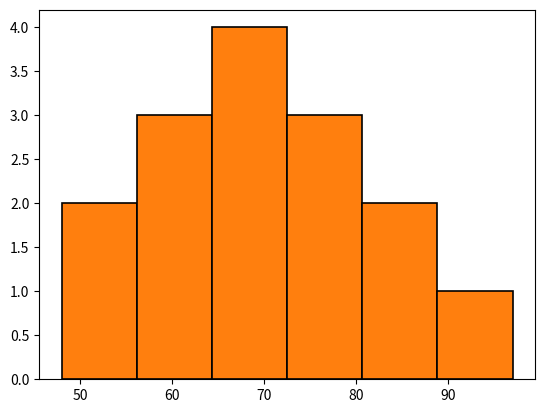
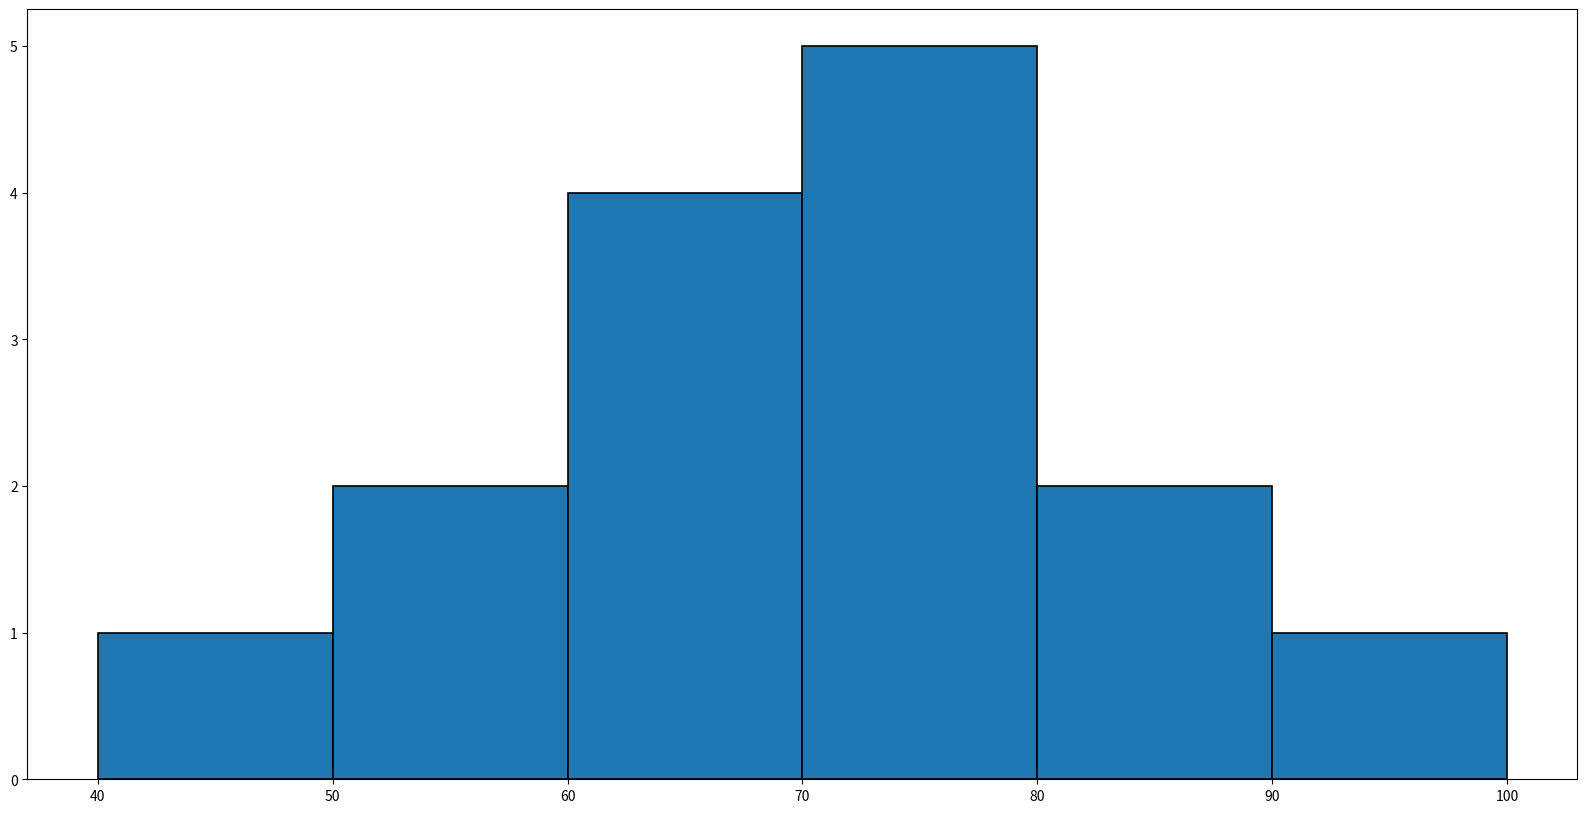

Here is the Python script that generated these plots, in order:
import numpy as np #np for short
#use built-in help & dir
#dir(range)
#help(range.count)

# use lambda to define function quickly
# this is saying g maps x to x**2

g = lambda x: x**2
print(g(2))

# array iteration
b = np.arange(6).reshape(3,2)
print(b)

for r in b:
    print('iteration')
    print(r)

for (a,b) in b:
    print('iteration')
    print(a)
    print(b)

# array iteration
b = np.arange(60).reshape(3,2,10)
print(b,'\n')

for r in b:
    print('iteration')
    print(r)

# create arrays:
x1 = np.ones((2,3), dtype=float)
x2 = np.ones((2,3), dtype=int)
x3 = np.ones((2,3))

# a list of arrays
XX = [x1,x2,x3]

# '\n' means an empty line
for x in XX:
    print(x,'\n')

# Other ways to create arrays
xarange = np.arange(1, 7, 2, dtype=int)
print(xarange)

xarange = np.arange(0, 30, 5, dtype=int) # does not have 30 in it
print(xarange)

xarange = np.arange(0, 31, 5, dtype=int) # does  have 30 in it
print(xarange)

ones_r = np.ones((3,)) #1-d array: r-vector
ones_c = np.ones((3,1)) #3 by 1 matrix

print(ones_r)
print(ones_c)

# Transpose .T
# for 1-d array, doesn't work
ones_r_transpose = ones_r.T
print(ones_r_transpose, ones_r_transpose.shape)

# Transpose .T
# still 2-d: 1 by 3
ones_c_transpose = ones_c.T
print(ones_c_transpose,ones_c_transpose.shape)


#.flatten()  1-d array
ones_c_transpose_to_vector = ones_c_transpose.flatten()
print(ones_c_transpose_to_vector,ones_c_transpose_to_vector.shape)


ones_list = ones_r.tolist()
print(ones_list)

# a list does not have shape
# print(ones_list.shape) # will not run

list123 = [1,2,3]
arr123 = np.array(list123)
print(arr123.shape)


#X = np.linspace(0,4*np.pi,1000)
X = np.linspace(0,1,5)
help(np.linspace)

# array operations
a = np.array([1.1,2.4,4.6])

# an array [0 1 2]
b = np.arange(3)
print(a,b)
print(a/b) # b[0] is zero will receive warning message
print(a*b) # entry-wise product
print(a**b) # gives 1.1**0, 2.4**1, 4.6**2

# min, max, sum
a = np.array([1,4,3,1,4])

# either do np.sum() or a.sum()
print('sum',a.sum(),np.sum(a))
print('max',a.max(),np.max(a))
print('min',a.min(),np.min(a))
print('location of max',a.argmax()) #the first max shows up
print('location of min',a.argmin()) #the first min shows up


a = np.array([1,4,3,1,4])
print('before sort', a)

# a.sort() changes a into sorted order
a.sort()

print('after sort',a)


# comparison
a = np.array([-1,4,-3,1,5,4])
print(a, a>0)

# returns values in the array a, where they are greater than 0
print(a[a>0],'values in array a where are bigger than 0')


print(a)

# returns index of values in the array a, where the corresponding values are greater than 0
print(np.where(a > 0)[0], 'index of values in array a, who  are bigger than 0' )

# statistics
# percentage of array a >3
np.sum(a>3)/len(a)
a = np.arange(10).reshape(2,5)
print(a)
print(np.median(a))#treat a as one array
print(np.median(a,axis = 1)) # calculate median of each row
print(np.median(a,axis = 0)) # calculate median of each column
print(np.mean(a,axis = 1))# calculate empirical mean of each column 

# statistics
# variance
def emp_var(arr1):
    return np.sum((arr1-np.mean(arr1))**2) / (len(arr1)-1) #empirical variance

arr1 = np.array([1,2,3])
print(emp_var(arr1))
print(np.var(arr1))

# An array of random numbers in the half-open interval [0.0, 1.0) can be generated:

seed = 123
np.random.seed(123)
print('seed = ', seed , np.random.rand(5))

np.random.seed(293423)
print('seed = ', 293423,  np.random.rand(5))

np.random.seed(293423)
print('seed = ', 293423,  np.random.rand(5))


print('no seed',np.random.rand(5 ))
print('no seed',np.random.rand(5 ))
print('no seed',np.random.rand(5 ))

# when assign seed, generate the same random numbers each time
for i in range(1,6):
    np.random.seed(2)
    print(np.random.rand(3))

# when not assign seed, generate the different random numbers each time

for i in range(1,6):
    #np.random.seed(2) 
    print(np.random.rand(3))

np.random.rand(2,3)

import numpy as np
print('pi: ',np.pi)
print('sin(pi): ',np.sin(np.pi))
print('euler\'s number:', np.e)
print('natural log (e) :',np.log(np.e))
print('exponential',np.exp(1))



# need to import this, in order to use it
import matplotlib.pyplot as plt
import numpy as np

x = [88, 48, 60, 51, 57, 85, 69, 75, 97, 72, 71, 79, 65, 63, 73]


# very first histogram, 
plt.hist(x,bins = 6) # divide [minx, maxx] into 6 bins evenly

# must write plt.show() for your plot to show, otherwise there will be no plot
plt.show()


x = [88, 48, 60, 51, 57, 85, 69, 75, 97, 72, 71, 79, 65, 63, 73]


# catch information of histogram, 
#plt.hist returns a triple:
#1)  (n_d below): the count in each bin
#2) (bins_d below): the bins interval
#3) (dummy): a python structure that we don't need for now
n_d, bins_d, dummy = plt.hist(x,bins = 6,edgecolor='black', linewidth=1.2)

plt.show()
print(n_d,)
print(bins_d)

# nicer histogram with more information
# shows the bins we want to by adding: bins = 6,range = (40,100) to hist()

x = [88, 48, 60, 51, 57, 85, 69, 75, 97, 72, 71, 79, 65, 63, 73]


#plt.hist returns a triple:
#1) the first (n_d below): the count in each bin
#2) the second (bins_d below): the bins interval
#3) the third(dummy): a python structure that we don't need for now


plt.figure(figsize = (20,10)) # adjust figure size
n_d, bins_d, dummy = plt.hist(x,bins = 6, range = (40,100),
                              edgecolor='black', linewidth=1.2)
#plt.plot(bins_d,np.zeros(len(bins_d)),'y*')

plt.show()

print(n_d,)
print(bins_d)



